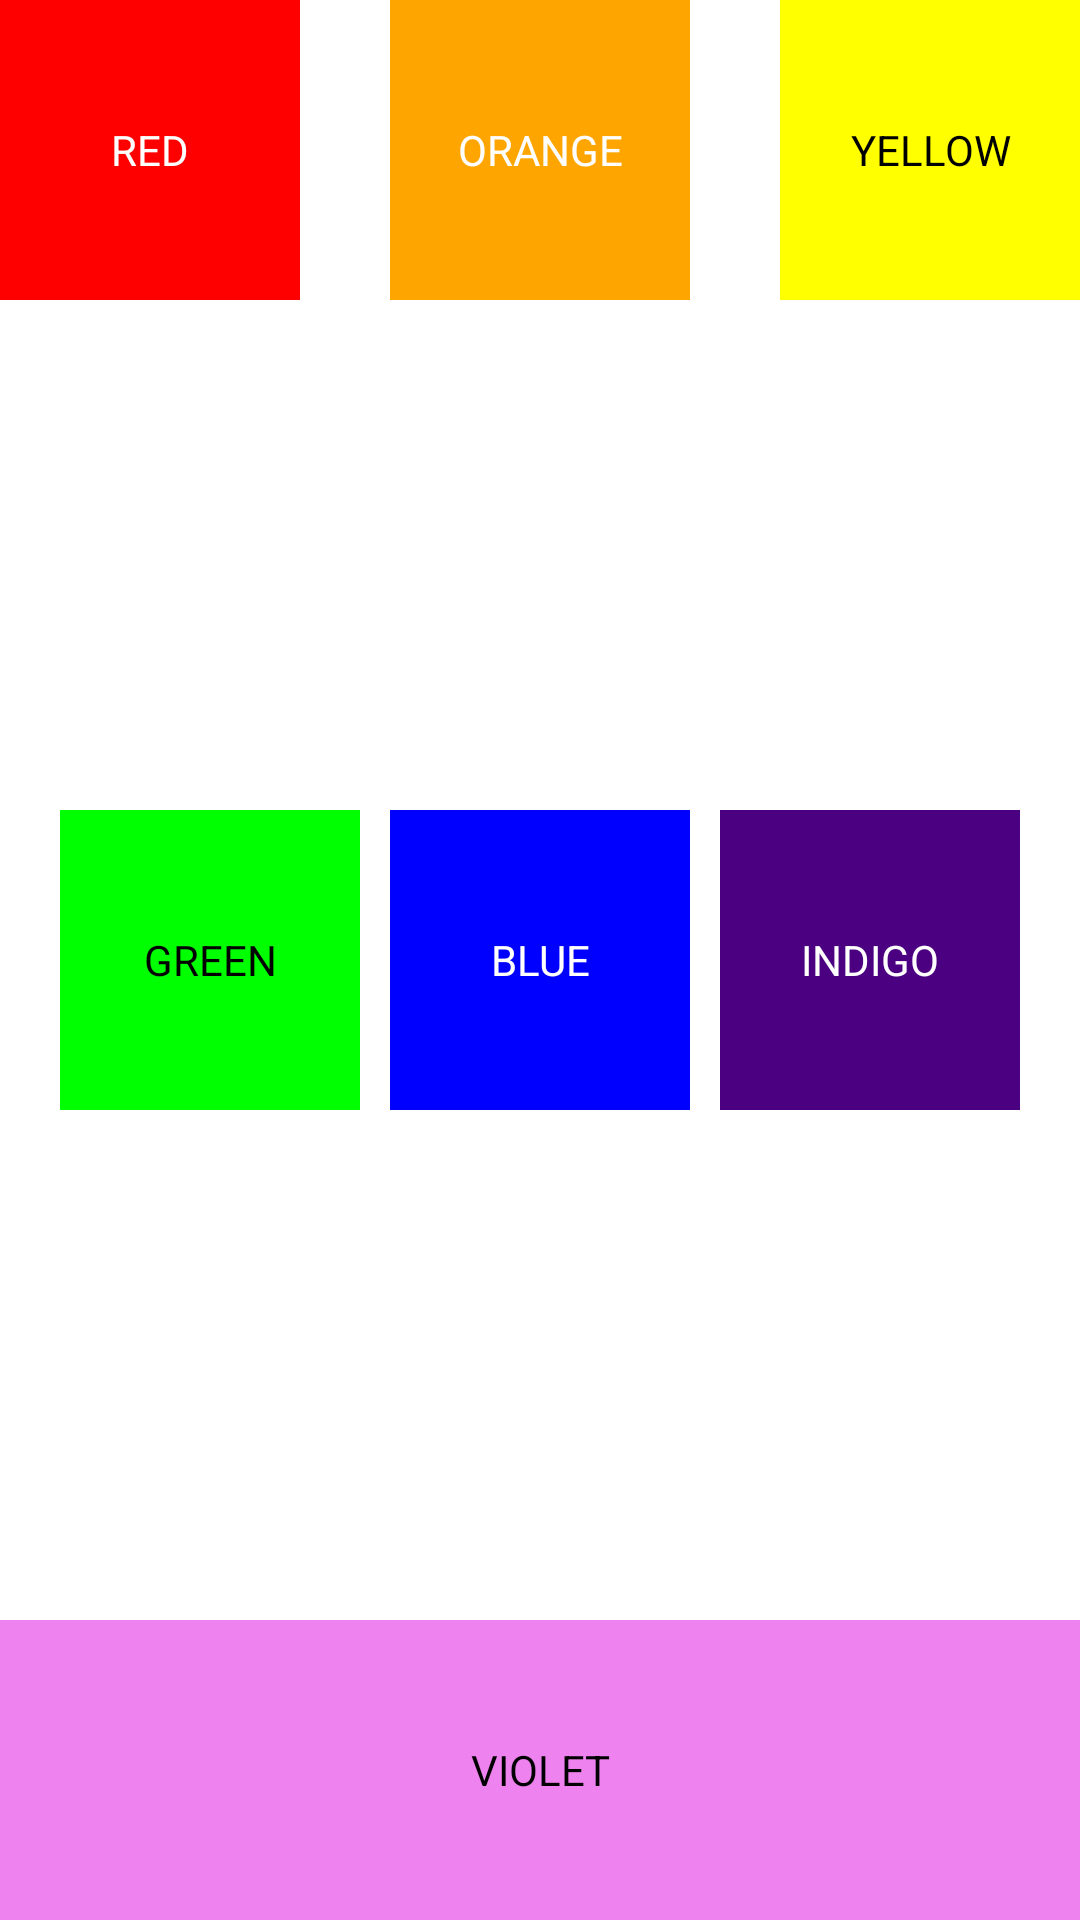

Produce the Android XML layout that renders to this screen, including the resource entries it uses.
<!-- AndroidManifest.xml: application theme Theme.MyDemo1 -->
<!-- res/layout/activity_lab1_bai2.xml -->
<?xml version="1.0" encoding="utf-8"?>
<RelativeLayout xmlns:android="http://schemas.android.com/apk/res/android"
    xmlns:app="http://schemas.android.com/apk/res-auto"
    xmlns:tools="http://schemas.android.com/tools"
    android:id="@+id/RelativeLayout"
    android:layout_width="match_parent"
    android:layout_height="match_parent"
    tools:context=".ActivityLab1Bai2">

    <TextView
        android:id="@+id/tvRed"
        android:layout_width="100dp"
        android:layout_height="100dp"
        android:background="#FF0000"
        android:gravity="center"
        android:text="RED"
        android:textColor="@android:color/white" />

    <TextView
        android:id="@+id/tvOrange"
        android:layout_width="100dp"
        android:layout_height="100dp"
        android:layout_centerHorizontal="true"
        android:background="#FFA500"
        android:gravity="center"
        android:text="ORANGE"
        android:textColor="@android:color/white" />

    <TextView
        android:id="@+id/tvYellow"
        android:layout_width="100dp"
        android:layout_height="100dp"
        android:layout_alignParentRight="true"
        android:background="#FFFF00"
        android:gravity="center"
        android:text="YELLOW"
        android:textColor="@android:color/black" />

    <TextView
        android:id="@+id/tvGreen"
        android:layout_width="100dp"
        android:layout_height="100dp"
        android:layout_centerInParent="true"
        android:layout_toLeftOf="@id/tvBlue"
        android:layout_marginRight="10dp"
        android:background="#00FF00"
        android:gravity="center"
        android:text="GREEN"
        android:textColor="@android:color/black" />

    <TextView
        android:id="@+id/tvBlue"
        android:layout_width="100dp"
        android:layout_height="100dp"
        android:layout_centerInParent="true"
        android:layout_centerHorizontal="true"
        android:background="#0000FF"
        android:gravity="center"
        android:text="BLUE"
        android:textColor="@android:color/white" />

    <TextView
        android:id="@+id/tvIndigo"
        android:layout_width="100dp"
        android:layout_height="100dp"
        android:layout_centerInParent="true"
        android:layout_toRightOf="@id/tvBlue"
        android:layout_marginLeft="10dp"
        android:background="#4B0082"
        android:gravity="center"
        android:text="INDIGO"
        android:textColor="@android:color/white" />

    <TextView
        android:id="@+id/tvViolet"
        android:layout_width="match_parent"
        android:layout_height="100dp"
        android:layout_alignParentBottom="true"
        android:layout_marginTop="16dp"
        android:background="#EE82EE"
        android:gravity="center"
        android:text="VIOLET"
        android:textColor="@android:color/black" />
</RelativeLayout>
<!-- resources referenced by this layout -->
<resources>
  <style name="Theme.MyDemo1" parent="Theme.MaterialComponents.DayNight.DarkActionBar">
          
          <item name="colorPrimary">@color/purple_500</item>
          <item name="colorPrimaryVariant">@color/purple_700</item>
          <item name="colorOnPrimary">@color/white</item>
          
          <item name="colorSecondary">@color/teal_200</item>
          <item name="colorSecondaryVariant">@color/teal_700</item>
          <item name="colorOnSecondary">@color/black</item>
          
          <item name="android:statusBarColor">?attr/colorPrimaryVariant</item>
          
      </style>
  <!-- not gathered from this repository: default colours our renderer supplied (Android Studio template values) -->
  <color name="purple_500">#FF6200EE</color>
  <color name="purple_700">#FF3700B3</color>
  <color name="teal_200">#FF03DAC5</color>
  <color name="teal_700">#FF018786</color>
  <color name="black">#FF000000</color>
  <color name="white">#FFFFFFFF</color>
</resources>
